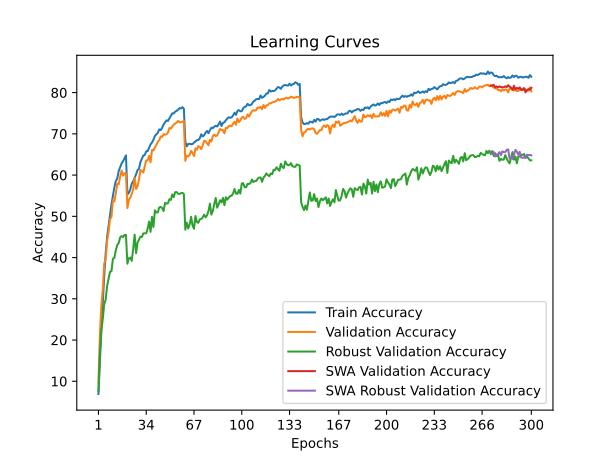

Source data for this figure (header and first rows):
time; train_accuracy; train_loss; valid_accuracy; valid_loss; valid_accuracy_robust; valid_accuracy_swa; valid_accuracy_robust_swa
45,0879; 6,9175; 4,2717; 9,8100; 4,0919; 7,6207; 9,8100; 7,6207
91,3579; 14,6700; 3,8818; 21,2100; 3,5856; 17,0345; 21,2100; 17,0345
137,1346; 22,2750; 3,5458; 28,3200; 3,3092; 22,4483; 28,3200; 22,4483
182,4421; 29,2150; 3,2694; 32,2300; 3,2266; 25,1034; 32,2300; 25,1034
228,0454; 35,5800; 3,0259; 38,5600; 2,9572; 28,7241; 38,5600; 28,7241
273,0491; 41,0900; 2,8327; 39,5100; 2,9946; 29,8276; 39,5100; 29,8276
318,9124; 45,0950; 2,7090; 44,1400; 2,8331; 33,1379; 44,1400; 33,1379
365,6492; 47,7275; 2,6089; 46,2600; 2,7306; 34,8621; 46,2600; 34,8621
410,4968; 50,6025; 2,5166; 49,3100; 2,6278; 36,5517; 49,3100; 36,5517
457,6535; 52,9175; 2,4368; 49,8300; 2,5745; 36,6897; 49,8300; 36,6897
502,9798; 54,9425; 2,3625; 53,9300; 2,4441; 39,7241; 53,9300; 39,7241
547,8715; 57,0350; 2,2991; 53,6100; 2,4351; 39,9310; 53,6100; 39,9310
593,2054; 58,5975; 2,2435; 55,5600; 2,3748; 41,7931; 55,5600; 41,7931
639,4159; 59,1450; 2,2171; 57,9800; 2,2775; 43,0345; 57,9800; 43,0345
684,0104; 61,0050; 2,1585; 57,7700; 2,2896; 43,5517; 57,7700; 43,5517
728,3886; 61,8650; 2,1309; 59,5900; 2,2244; 44,8966; 59,5900; 44,8966
778,7635; 62,8200; 2,0921; 61,1000; 2,1906; 45,2069; 61,1000; 45,2069
826,0106; 63,3650; 2,0795; 59,8500; 2,2056; 44,9655; 59,8500; 44,9655
870,4139; 64,0525; 2,0518; 60,4700; 2,1786; 45,4828; 60,4700; 45,4828
914,9749; 64,7900; 2,0297; 60,4600; 2,1869; 45,4828; 60,4600; 45,4828
959,6233; 55,3075; 2,3476; 52,0000; 2,5386; 38,5172; 52,0000; 38,5172
1003,4919; 55,6925; 2,3348; 53,9800; 2,4791; 39,8276; 53,9800; 39,8276
1047,9149; 56,5550; 2,3045; 54,5300; 2,4288; 40,0000; 54,5300; 40,0000
1092,1169; 57,8750; 2,2579; 55,4300; 2,4341; 39,2069; 55,4300; 39,2069
1138,1652; 58,4950; 2,2377; 56,5400; 2,3523; 42,0345; 56,5400; 42,0345
1183,3622; 59,3700; 2,1983; 59,3200; 2,2713; 45,5517; 59,3200; 45,5517
1228,6984; 60,1925; 2,1704; 56,6400; 2,3246; 41,0690; 56,6400; 41,0690
1274,4730; 61,2300; 2,1350; 57,2700; 2,3349; 43,6207; 57,2700; 43,6207
1319,7996; 61,5175; 2,1178; 58,9100; 2,2373; 44,3793; 58,9100; 44,3793
1367,5753; 63,1600; 2,0800; 61,2500; 2,2025; 45,0690; 61,2500; 45,0690
1412,4577; 63,9450; 2,0485; 60,9700; 2,2429; 44,9655; 60,9700; 44,9655
1458,3952; 64,7575; 2,0187; 60,6000; 2,2023; 45,8621; 60,6000; 45,8621
1505,0807; 64,8675; 2,0147; 62,1900; 2,1632; 45,8621; 62,1900; 45,8621
1553,2636; 65,7800; 1,9778; 63,5400; 2,0712; 45,8966; 63,5400; 45,8966
1600,9301; 65,8000; 1,9733; 63,5700; 2,0931; 47,0345; 63,5700; 47,0345
1651,9302; 66,6575; 1,9439; 64,6600; 2,0608; 48,7241; 64,6600; 48,7241
1700,1091; 67,4425; 1,9155; 63,1000; 2,1353; 46,2414; 63,1000; 46,2414
1745,1648; 67,9000; 1,9036; 66,1100; 2,0038; 49,8621; 66,1100; 49,8621
1792,0116; 68,5800; 1,8868; 65,9800; 2,0167; 47,4138; 65,9800; 47,4138
1837,3319; 69,4950; 1,8555; 66,7200; 1,9560; 51,4483; 66,7200; 51,4483
1884,9702; 69,9125; 1,8425; 67,3000; 1,9559; 50,9310; 67,3000; 50,9310
1930,9804; 70,2275; 1,8258; 68,0700; 1,9624; 50,9655; 68,0700; 50,9655
1977,6214; 71,0825; 1,7967; 68,4700; 1,9148; 52,1724; 68,4700; 52,1724
2022,7291; 70,9150; 1,8030; 69,3900; 1,8829; 52,2759; 69,3900; 52,2759
2068,8215; 71,4825; 1,7769; 69,2600; 1,8944; 52,0000; 69,2600; 52,0000
2115,6184; 72,2800; 1,7527; 69,9300; 1,8805; 51,2759; 69,9300; 51,2759
2160,5034; 72,8050; 1,7344; 69,7600; 1,8592; 53,2759; 69,7600; 53,2759
2205,1569; 73,2675; 1,7209; 69,9200; 1,8512; 53,0690; 69,9200; 53,0690
2251,1550; 73,1325; 1,7196; 70,2900; 1,8587; 53,1724; 70,2900; 53,1724
2297,9352; 73,7125; 1,7042; 71,4300; 1,8292; 54,1379; 71,4300; 54,1379
2343,8949; 74,3500; 1,6796; 71,2700; 1,8199; 53,9655; 71,2700; 53,9655
2391,2876; 74,9775; 1,6758; 71,7700; 1,7912; 55,3103; 71,7700; 55,3103
2439,4175; 74,9525; 1,6642; 72,2600; 1,7955; 54,6552; 72,2600; 54,6552
2491,4066; 75,3875; 1,6547; 72,5200; 1,7653; 55,8621; 72,5200; 55,8621
2539,6667; 75,5750; 1,6431; 72,7200; 1,7713; 55,8966; 72,7200; 55,8966
2584,9484; 75,8550; 1,6367; 73,1200; 1,7609; 55,4828; 73,1200; 55,4828
2636,6600; 76,2325; 1,6294; 72,8100; 1,7500; 55,4138; 72,8100; 55,4138
2688,0058; 76,1600; 1,6278; 72,8100; 1,7600; 55,6207; 72,8100; 55,6207
2735,4279; 76,4825; 1,6216; 72,9200; 1,7588; 55,6897; 72,9200; 55,6897
2781,0327; 76,0900; 1,6284; 73,1400; 1,7505; 55,4138; 73,1400; 55,4138
... 240 more rows
